10-way image classification set "recortes" from GitHub (Dxnn017/fruit-detector-pricer); label vocabulary: apple red 1, banana 1, cantaloupe 2, cocos 1, granadilla 1, kiwi 1, maracuja 1, peach 2, pear forelle 1, pineapple mini 1.

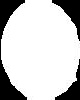
Label: cocos 1

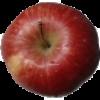
Label: apple red 1

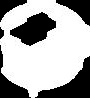
Label: maracuja 1

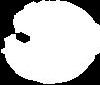
Label: cantaloupe 2

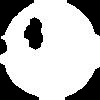
Label: granadilla 1

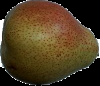
Label: pear forelle 1
